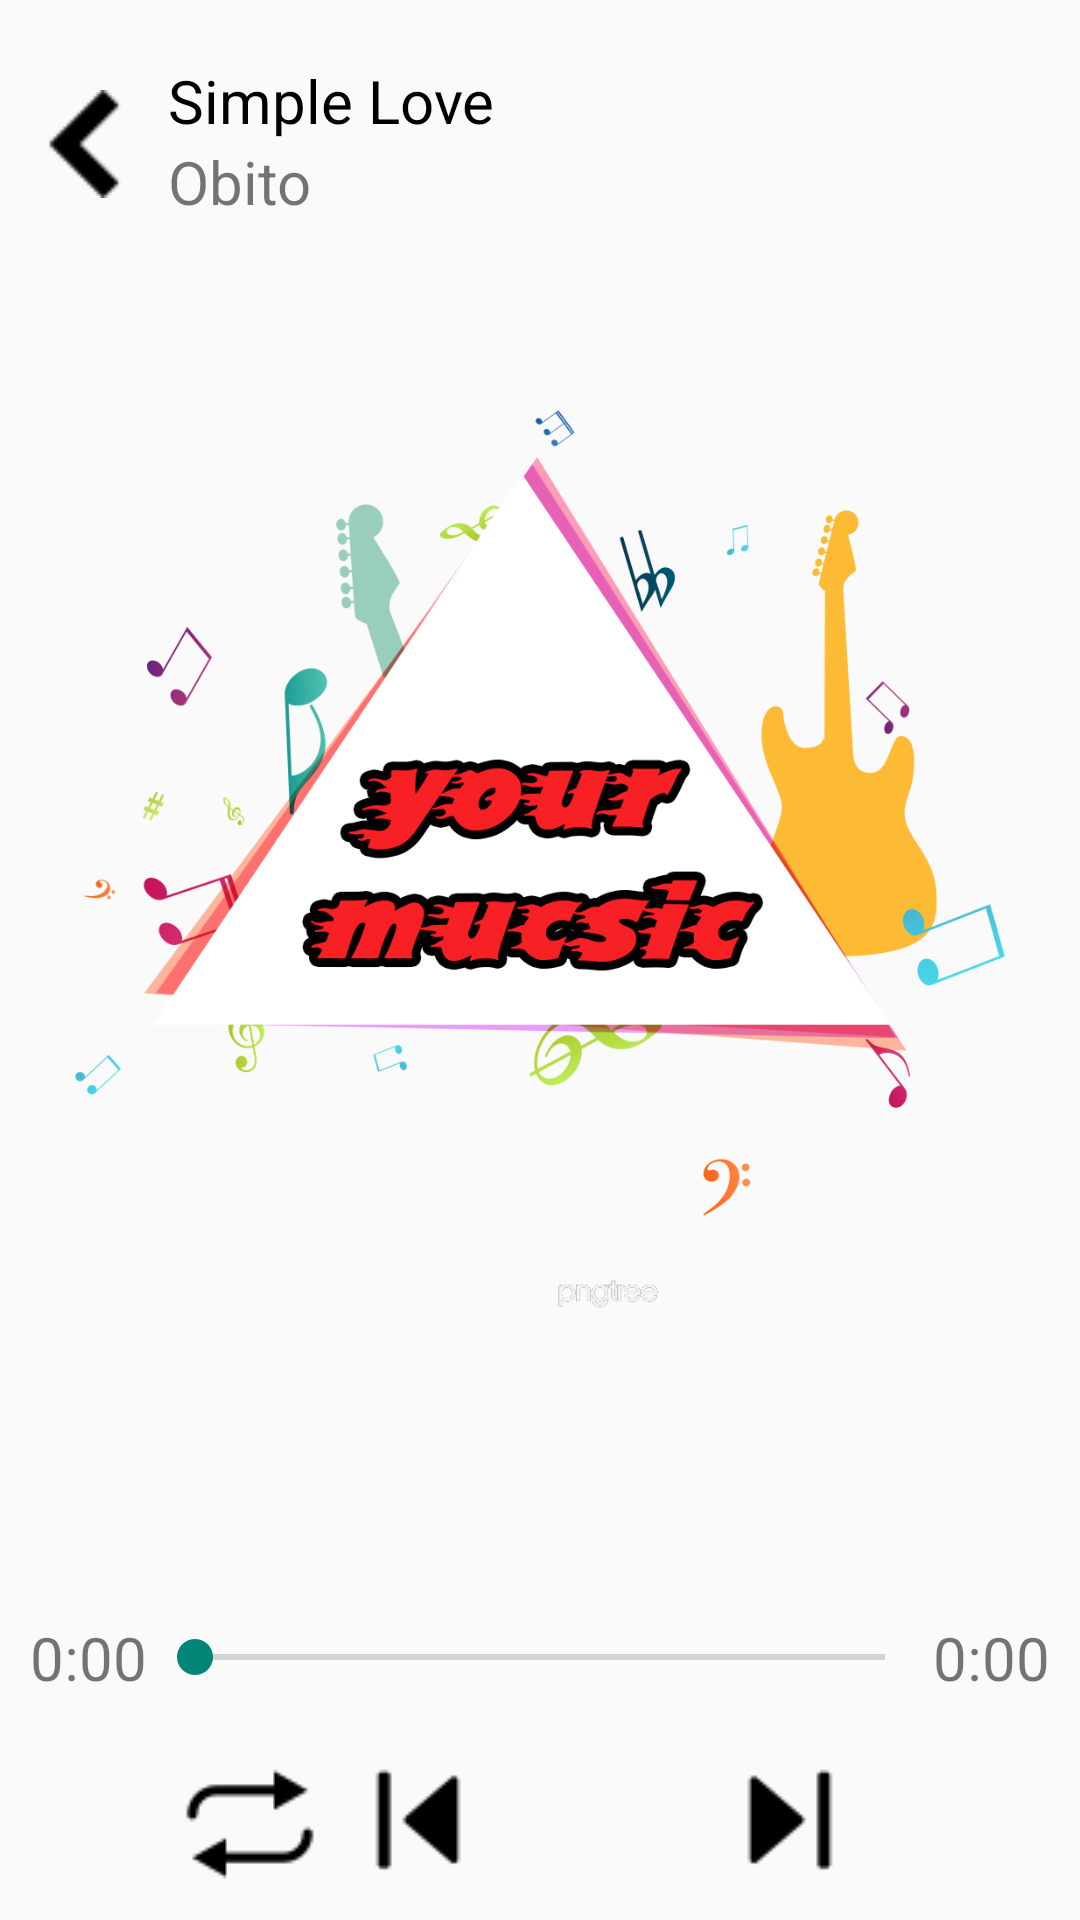

Produce the Android XML layout that renders to this screen, including the resource entries it uses.
<!-- AndroidManifest.xml: application theme Theme.AppCompat.Light.NoActionBar -->
<!-- res/layout/activity_play_song.xml -->
<?xml version="1.0" encoding="utf-8"?>
<RelativeLayout xmlns:android="http://schemas.android.com/apk/res/android"
    xmlns:app="http://schemas.android.com/apk/res-auto"
    xmlns:tools="http://schemas.android.com/tools"
    android:layout_width="match_parent"
    android:layout_height="match_parent">
    <RelativeLayout
        android:id="@+id/header"
        android:layout_marginTop="20dp"
        android:layout_marginLeft="10dp"
        android:layout_width="match_parent"
        android:layout_height="56dp">
        <ImageView
            android:onClick="back"
            android:id="@+id/quaylai"
            android:src="@drawable/back"
            android:layout_width="36dp"
            android:layout_height="match_parent"/>
        <TextView
            android:id="@+id/musicname"
            android:layout_toRightOf="@id/quaylai"
            android:layout_marginLeft="10dp"
            android:text="Simple Love"
            android:textSize="20sp"
            android:textColor="#000000"
            android:layout_width="wrap_content"
            android:layout_height="wrap_content"/>
        <TextView
            android:id="@+id/sn"
            android:layout_below="@id/musicname"
            android:layout_toRightOf="@id/quaylai"
            android:layout_marginLeft="10dp"
            android:text="Obito"
            android:textSize="20sp"
            android:layout_width="wrap_content"
            android:layout_height="wrap_content"/>
    </RelativeLayout>


    <ScrollView
        android:layout_below="@id/header"
        android:layout_width="match_parent"
        android:layout_height="wrap_content">
        <LinearLayout
            android:layout_marginTop="20dp"
            android:orientation="vertical"
            android:layout_width="match_parent"
            android:layout_height="match_parent">
            <ImageView
                android:layout_gravity="center"
                android:id="@+id/imagesong"
                android:layout_width="350dp"
                android:src="@drawable/music"
                android:layout_height="350dp"/>

        </LinearLayout>

    </ScrollView>


    <RelativeLayout
        android:id="@+id/runtime"
        android:layout_margin="10dp"
        android:layout_above="@+id/footer"
        android:layout_width="match_parent"
        android:layout_height="wrap_content">
        <TextView
            android:id="@+id/timechay"
            android:textSize="20sp"
            android:text="0:00"
            android:layout_width="wrap_content"
            android:layout_height="wrap_content"/>
        <SeekBar
            android:id="@+id/seekbar"
            android:progress="0"
            android:outlineSpotShadowColor="#8A8A85"
            android:layout_centerInParent="true"
            android:layout_toRightOf="@id/timechay"
            android:layout_toLeftOf="@id/thoiluong"
            android:layout_width="match_parent"
            android:layout_height="wrap_content"/>

        <TextView
            android:id="@+id/thoiluong"
            android:text="0:00"
            android:textSize="20sp"
            android:layout_alignParentRight="true"
            android:layout_width="wrap_content"
            android:layout_height="wrap_content"/>
    </RelativeLayout>

    <LinearLayout
        android:id="@+id/footer"
        android:gravity="center"
        android:layout_alignParentBottom="true"
        android:orientation="horizontal"
        android:layout_width="match_parent"
        android:layout_height="wrap_content">

        <ImageButton
            android:id="@+id/repeat_all"
            android:layout_width="wrap_content"
            android:layout_height="wrap_content"
            android:background="@null"
            android:onClick="repeat"
            android:src="@drawable/repeat" />

        <ImageButton
            android:onClick="presong"
            android:id="@+id/pre"
            android:background="@null"
            android:src="@drawable/back_64"
            android:layout_width="wrap_content"
            android:layout_height="wrap_content"/>
        <ImageButton
            android:onClick="plsong"
            android:id="@+id/play"
            android:background="@null"
            android:src="@drawable/play"
            android:layout_width="55dp"
            android:layout_height="55dp"/>

        <ImageButton
            android:onClick="nextsong"
            android:id="@+id/next"
            android:layout_width="74dp"
            android:layout_height="wrap_content"
            android:background="@null"
            android:src="@drawable/next_64" />

        <ImageButton
            android:onClick="stopsong"
            android:background="@null"
            android:src="@drawable/stop"
            android:scaleType="fitCenter"
            android:layout_width="wrap_content"
            android:layout_height="wrap_content"/>

    </LinearLayout>


</RelativeLayout>
<!-- resources referenced by this layout -->
<resources>
  <!-- drawable back: png bitmap (drawable, 402 bytes) -->
  <!-- drawable back_64: png bitmap (drawable, 550 bytes) -->
  <!-- drawable music: png bitmap (drawable, 132587 bytes) -->
  <!-- drawable next_64: png bitmap (drawable, 550 bytes) -->
  <!-- drawable repeat: png bitmap (drawable, 623 bytes) -->
</resources>
